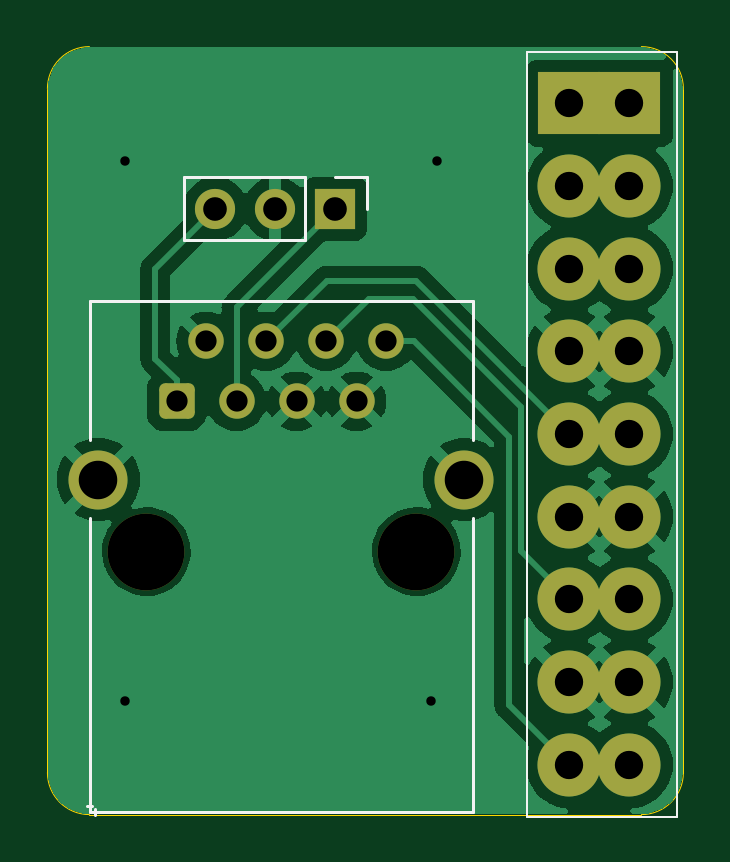
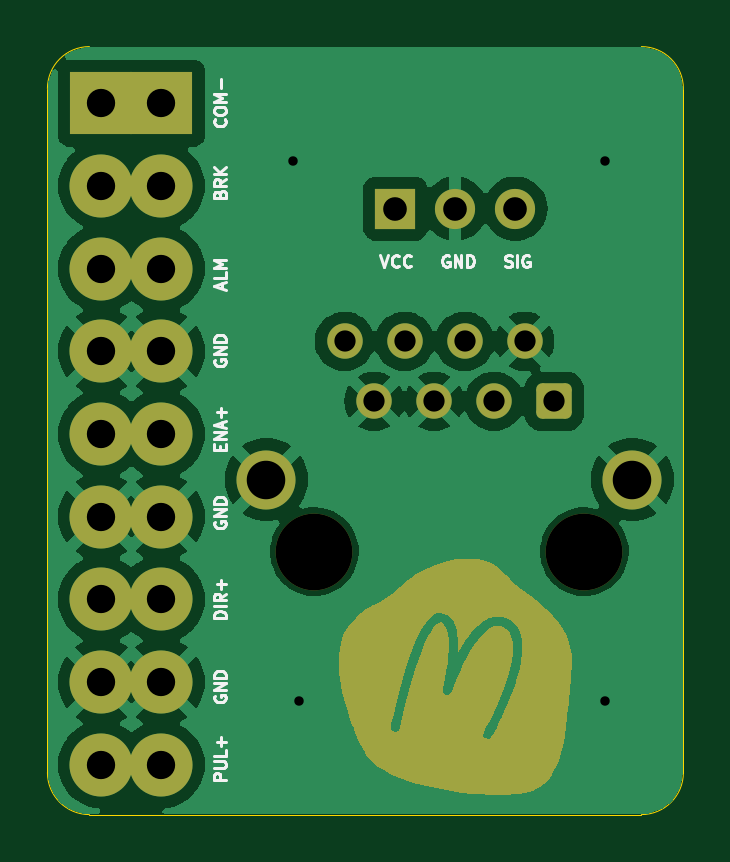
Circuit board: 11 layer files. Board 26.9 x 32.5 mm.
- bottom_copper: rj45-stepper-adapter-CuBottom.gbr (49861 bytes)
- top_copper: rj45-stepper-adapter-CuTop.gbr (49031 bytes)
- outline: rj45-stepper-adapter-EdgeCuts.gbr (1007 bytes)
- bottom_mask: rj45-stepper-adapter-MaskBottom.gbr (11087 bytes)
- top_mask: rj45-stepper-adapter-MaskTop.gbr (2224 bytes)
- drill: rj45-stepper-adapter-NPTH.drl (374 bytes)
- drill: rj45-stepper-adapter-PTH.drl (1060 bytes)
- paste: rj45-stepper-adapter-PasteBottom.gbr (467 bytes)
- paste: rj45-stepper-adapter-PasteTop.gbr (467 bytes)
- bottom_silk: rj45-stepper-adapter-SilkBottom.gbr (28145 bytes)
- top_silk: rj45-stepper-adapter-SilkTop.gbr (3785 bytes)

=== bottom_copper: rj45-stepper-adapter-CuBottom.gbr (49861 bytes, source omitted) ===
=== top_copper: rj45-stepper-adapter-CuTop.gbr (49031 bytes, source omitted) ===
=== outline: rj45-stepper-adapter-EdgeCuts.gbr ===
%TF.GenerationSoftware,KiCad,Pcbnew,7.0.5-0*%
%TF.CreationDate,2024-07-25T14:15:13+02:00*%
%TF.ProjectId,rj45-stepper-adapter,726a3435-2d73-4746-9570-7065722d6164,rev?*%
%TF.SameCoordinates,Original*%
%TF.FileFunction,Profile,NP*%
%FSLAX46Y46*%
G04 Gerber Fmt 4.6, Leading zero omitted, Abs format (unit mm)*
G04 Created by KiCad (PCBNEW 7.0.5-0) date 2024-07-25 14:15:13*
%MOMM*%
%LPD*%
G01*
G04 APERTURE LIST*
%TA.AperFunction,Profile*%
%ADD10C,0.050000*%
%TD*%
G04 APERTURE END LIST*
D10*
X140716000Y-93472000D02*
X140716000Y-122428000D01*
X165862000Y-91694000D02*
X142494000Y-91694000D01*
X167640000Y-122428000D02*
X167640000Y-93472000D01*
X142494000Y-124206000D02*
X165862000Y-124206000D01*
X165862000Y-124206000D02*
G75*
G03*
X167640000Y-122428000I0J1778000D01*
G01*
X140716000Y-122428000D02*
G75*
G03*
X142494000Y-124206000I1778000J0D01*
G01*
X167640000Y-93472000D02*
G75*
G03*
X165862000Y-91694000I-1778000J0D01*
G01*
X142494000Y-91694000D02*
G75*
G03*
X140716000Y-93472000I0J-1778000D01*
G01*
M02*

=== bottom_mask: rj45-stepper-adapter-MaskBottom.gbr (11087 bytes, source omitted) ===
=== top_mask: rj45-stepper-adapter-MaskTop.gbr (2224 bytes, source withheld) ===
=== drill: rj45-stepper-adapter-NPTH.drl ===
M48
; DRILL file {KiCad 7.0.5-0} date 2024 July 25, Thursday 14:15:13
; FORMAT={-:-/ absolute / inch / decimal}
; #@! TF.CreationDate,2024-07-25T14:15:13+02:00
; #@! TF.GenerationSoftware,Kicad,Pcbnew,7.0.5-0
; #@! TF.FileFunction,NonPlated,1,2,NPTH
FMAT,2
INCH
; #@! TA.AperFunction,NonPlated,NPTH,ComponentDrill
T1C0.1280
%
G90
G05
T1
X5.705Y-4.4516
X6.155Y-4.4516
T0
M30

=== drill: rj45-stepper-adapter-PTH.drl ===
M48
; DRILL file {KiCad 7.0.5-0} date 2024 July 25, Thursday 14:15:13
; FORMAT={-:-/ absolute / inch / decimal}
; #@! TF.CreationDate,2024-07-25T14:15:13+02:00
; #@! TF.GenerationSoftware,Kicad,Pcbnew,7.0.5-0
; #@! TF.FileFunction,Plated,1,2,PTH
FMAT,2
INCH
; #@! TA.AperFunction,Plated,PTH,ViaDrill
T1C0.0157
; #@! TA.AperFunction,Plated,PTH,ComponentDrill
T2C0.0354
; #@! TA.AperFunction,Plated,PTH,ComponentDrill
T3C0.0394
; #@! TA.AperFunction,Plated,PTH,ComponentDrill
T4C0.0472
; #@! TA.AperFunction,Plated,PTH,ComponentDrill
T5C0.0642
%
G90
G05
T1
X5.67Y-3.8
X5.67Y-4.7
X6.18Y-4.7
X6.19Y-3.8
T2
X5.7552Y-4.2012
X5.8048Y-4.1012
X5.8552Y-4.2012
X5.9048Y-4.1012
X5.9552Y-4.2012
X6.0048Y-4.1012
X6.0552Y-4.2012
X6.1048Y-4.1012
T3
X5.82Y-3.88
X5.92Y-3.88
X6.02Y-3.88
T4
X6.41Y-3.7044
X6.41Y-3.8422
X6.41Y-3.98
X6.41Y-4.1178
X6.41Y-4.2556
X6.41Y-4.3934
X6.41Y-4.5312
X6.41Y-4.669
X6.41Y-4.8068
X6.51Y-3.7044
X6.51Y-3.8422
X6.51Y-3.98
X6.51Y-4.1178
X6.51Y-4.2556
X6.51Y-4.3934
X6.51Y-4.5312
X6.51Y-4.669
X6.51Y-4.8068
T5
X5.6251Y-4.3316
X6.2349Y-4.3316
T0
M30

=== paste: rj45-stepper-adapter-PasteBottom.gbr ===
%TF.GenerationSoftware,KiCad,Pcbnew,7.0.5-0*%
%TF.CreationDate,2024-07-25T14:15:13+02:00*%
%TF.ProjectId,rj45-stepper-adapter,726a3435-2d73-4746-9570-7065722d6164,rev?*%
%TF.SameCoordinates,Original*%
%TF.FileFunction,Paste,Bot*%
%TF.FilePolarity,Positive*%
%FSLAX46Y46*%
G04 Gerber Fmt 4.6, Leading zero omitted, Abs format (unit mm)*
G04 Created by KiCad (PCBNEW 7.0.5-0) date 2024-07-25 14:15:13*
%MOMM*%
%LPD*%
G01*
G04 APERTURE LIST*
G04 APERTURE END LIST*
M02*

=== paste: rj45-stepper-adapter-PasteTop.gbr ===
%TF.GenerationSoftware,KiCad,Pcbnew,7.0.5-0*%
%TF.CreationDate,2024-07-25T14:15:13+02:00*%
%TF.ProjectId,rj45-stepper-adapter,726a3435-2d73-4746-9570-7065722d6164,rev?*%
%TF.SameCoordinates,Original*%
%TF.FileFunction,Paste,Top*%
%TF.FilePolarity,Positive*%
%FSLAX46Y46*%
G04 Gerber Fmt 4.6, Leading zero omitted, Abs format (unit mm)*
G04 Created by KiCad (PCBNEW 7.0.5-0) date 2024-07-25 14:15:13*
%MOMM*%
%LPD*%
G01*
G04 APERTURE LIST*
G04 APERTURE END LIST*
M02*

=== bottom_silk: rj45-stepper-adapter-SilkBottom.gbr (28145 bytes, source omitted) ===
=== top_silk: rj45-stepper-adapter-SilkTop.gbr ===
%TF.GenerationSoftware,KiCad,Pcbnew,7.0.5-0*%
%TF.CreationDate,2024-07-25T14:15:13+02:00*%
%TF.ProjectId,rj45-stepper-adapter,726a3435-2d73-4746-9570-7065722d6164,rev?*%
%TF.SameCoordinates,Original*%
%TF.FileFunction,Legend,Top*%
%TF.FilePolarity,Positive*%
%FSLAX46Y46*%
G04 Gerber Fmt 4.6, Leading zero omitted, Abs format (unit mm)*
G04 Created by KiCad (PCBNEW 7.0.5-0) date 2024-07-25 14:15:13*
%MOMM*%
%LPD*%
G01*
G04 APERTURE LIST*
G04 Aperture macros list*
%AMRoundRect*
0 Rectangle with rounded corners*
0 $1 Rounding radius*
0 $2 $3 $4 $5 $6 $7 $8 $9 X,Y pos of 4 corners*
0 Add a 4 corners polygon primitive as box body*
4,1,4,$2,$3,$4,$5,$6,$7,$8,$9,$2,$3,0*
0 Add four circle primitives for the rounded corners*
1,1,$1+$1,$2,$3*
1,1,$1+$1,$4,$5*
1,1,$1+$1,$6,$7*
1,1,$1+$1,$8,$9*
0 Add four rect primitives between the rounded corners*
20,1,$1+$1,$2,$3,$4,$5,0*
20,1,$1+$1,$4,$5,$6,$7,0*
20,1,$1+$1,$6,$7,$8,$9,0*
20,1,$1+$1,$8,$9,$2,$3,0*%
G04 Aperture macros list end*
%ADD10C,0.150000*%
%ADD11C,0.100000*%
%ADD12C,0.120000*%
%ADD13R,2.670000X2.670000*%
%ADD14C,2.670000*%
%ADD15O,1.700000X1.700000*%
%ADD16R,1.700000X1.700000*%
%ADD17C,2.500000*%
%ADD18C,1.500000*%
%ADD19RoundRect,0.250500X-0.499500X-0.499500X0.499500X-0.499500X0.499500X0.499500X-0.499500X0.499500X0*%
%ADD20C,3.250000*%
G04 APERTURE END LIST*
D10*
%TO.C,J1*%
X164808819Y-127445333D02*
X165523104Y-127445333D01*
X165523104Y-127445333D02*
X165665961Y-127492952D01*
X165665961Y-127492952D02*
X165761200Y-127588190D01*
X165761200Y-127588190D02*
X165808819Y-127731047D01*
X165808819Y-127731047D02*
X165808819Y-127826285D01*
X165808819Y-126445333D02*
X165808819Y-127016761D01*
X165808819Y-126731047D02*
X164808819Y-126731047D01*
X164808819Y-126731047D02*
X164951676Y-126826285D01*
X164951676Y-126826285D02*
X165046914Y-126921523D01*
X165046914Y-126921523D02*
X165094533Y-127016761D01*
D11*
X167360600Y-91907600D02*
X161010600Y-91907600D01*
X161010600Y-91907600D02*
X161010600Y-124292600D01*
X161010600Y-124292600D02*
X167360600Y-124292600D01*
X167360600Y-124292600D02*
X167360600Y-91907600D01*
D12*
%TO.C,J2*%
X151638000Y-99882000D02*
X146498000Y-99882000D01*
X146498000Y-97222000D02*
X146498000Y-99882000D01*
X151638000Y-97222000D02*
X151638000Y-99882000D01*
X151638000Y-97222000D02*
X146498000Y-97222000D01*
X152908000Y-97222000D02*
X154238000Y-97222000D01*
X154238000Y-97222000D02*
X154238000Y-98552000D01*
%TO.C,J3*%
X158742000Y-124091500D02*
X142502000Y-124091500D01*
X158742000Y-111641500D02*
X158742000Y-124091500D01*
X158742000Y-102451500D02*
X158742000Y-108361500D01*
X142722000Y-123971500D02*
X142722000Y-124221500D01*
X142622000Y-123821500D02*
X142372000Y-123821500D01*
X142502000Y-111641500D02*
X142502000Y-124091500D01*
X142502000Y-102451500D02*
X158742000Y-102451500D01*
X142502000Y-102451500D02*
X142502000Y-108361500D01*
%TD*%
%LPC*%
D13*
%TO.C,J1*%
X165354000Y-94092000D03*
X162814000Y-94092000D03*
D14*
X165354000Y-97592000D03*
X162814000Y-97592000D03*
X165354000Y-101092000D03*
X162814000Y-101092000D03*
X165354000Y-104592000D03*
X162814000Y-104592000D03*
X165354000Y-108092000D03*
X162814000Y-108092000D03*
X165354000Y-111592000D03*
X162814000Y-111592000D03*
X165354000Y-115092000D03*
X162814000Y-115092000D03*
X165354000Y-118592000D03*
X162814000Y-118592000D03*
X165354000Y-122092000D03*
X162814000Y-122092000D03*
%TD*%
D15*
%TO.C,J2*%
X147828000Y-98552000D03*
X150368000Y-98552000D03*
D16*
X152908000Y-98552000D03*
%TD*%
D17*
%TO.C,J3*%
X158367000Y-110021500D03*
X142877000Y-110021500D03*
D18*
X155062000Y-104171500D03*
X153802000Y-106711500D03*
X152522000Y-104171500D03*
X151262000Y-106711500D03*
X149982000Y-104171500D03*
X148722000Y-106711500D03*
X147442000Y-104171500D03*
D19*
X146182000Y-106711500D03*
D20*
X156337000Y-113071500D03*
X144907000Y-113071500D03*
%TD*%
%LPD*%
M02*

